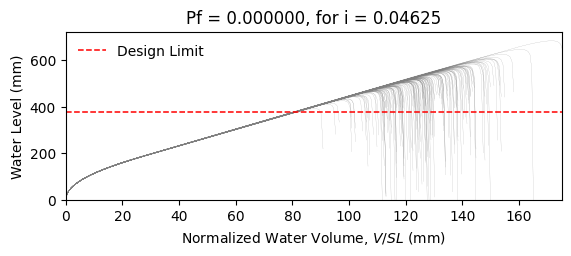

Values plotted in this chart, from the file beside it:
W14X22, L = 360.0 in, slope = 0.020833333333333332 in/in, dead load = 6.944444444444444e-05 kip/in…
zwlim AISC Appendix 2, zwlim DAMP, zwlim Proposed for ASCE 7, zwlim Neglect Ponding, dhnom Denver, dhnom New York, dhnom New Orleans, dh Denver, dh New York, dh New Orleans, dmax
15.16, 15.45, 13.32, 15.16, 1.507, 1.507, 1.507, 0.9988, 0.9988, 0.9988, 22.05, Safe, 
15.16, 15.45, 13.32, 15.16, 1.507, 1.507, 1.507, 0.9988, 0.9988, 0.9988, 19.26, Safe, 
15.16, 15.45, 13.32, 15.16, 1.507, 1.507, 1.507, 0.9988, 0.9988, 0.9988, 18.53, Safe, 
15.16, 15.45, 13.32, 15.16, 1.507, 1.507, 1.507, 0.9988, 0.9988, 0.9988, 21.77, Safe, 
15.16, 15.45, 13.32, 15.16, 1.507, 1.507, 1.507, 0.9988, 0.9988, 0.9988, 18.28, Safe, 
15.16, 15.45, 13.32, 15.16, 1.507, 1.507, 1.507, 0.9988, 0.9988, 0.9988, 26.93, Safe, 
15.16, 15.45, 13.32, 15.16, 1.507, 1.507, 1.507, 0.9988, 0.9988, 0.9988, 20.34, Safe, 
15.16, 15.45, 13.32, 15.16, 1.507, 1.507, 1.507, 0.9988, 0.9988, 0.9988, 18.45, Safe, 
15.16, 15.45, 13.32, 15.16, 1.507, 1.507, 1.507, 0.9988, 0.9988, 0.9988, 21.27, Safe, 
15.16, 15.45, 13.32, 15.16, 1.507, 1.507, 1.507, 0.9988, 0.9988, 0.9988, 19.99, Safe, 
15.16, 15.45, 13.32, 15.16, 1.507, 1.507, 1.507, 0.9988, 0.9988, 0.9988, 17.63, Safe, 
15.16, 15.45, 13.32, 15.16, 1.507, 1.507, 1.507, 0.9988, 0.9988, 0.9988, 17.02, Safe, 
15.16, 15.45, 13.32, 15.16, 1.507, 1.507, 1.507, 0.9988, 0.9988, 0.9988, 21.46, Safe, 
15.16, 15.45, 13.32, 15.16, 1.507, 1.507, 1.507, 0.9988, 0.9988, 0.9988, 18.86, Safe, 
15.16, 15.45, 13.32, 15.16, 1.507, 1.507, 1.507, 0.9988, 0.9988, 0.9988, 21.86, Safe, 
15.16, 15.45, 13.32, 15.16, 1.507, 1.507, 1.507, 0.9988, 0.9988, 0.9988, 19.86, Safe, 
15.16, 15.45, 13.32, 15.16, 1.507, 1.507, 1.507, 0.9988, 0.9988, 0.9988, 20.52, Safe, 
15.16, 15.45, 13.32, 15.16, 1.507, 1.507, 1.507, 0.9988, 0.9988, 0.9988, 22.45, Safe, 
15.16, 15.45, 13.32, 15.16, 1.507, 1.507, 1.507, 0.9988, 0.9988, 0.9988, 18.39, Safe, 
15.16, 15.45, 13.32, 15.16, 1.507, 1.507, 1.507, 0.9988, 0.9988, 0.9988, 19.33, Safe, 
15.16, 15.45, 13.32, 15.16, 1.507, 1.507, 1.507, 0.9988, 0.9988, 0.9988, 18.3, Safe, 
15.16, 15.45, 13.32, 15.16, 1.507, 1.507, 1.507, 0.9988, 0.9988, 0.9988, 21.69, Safe, 
15.16, 15.45, 13.32, 15.16, 1.507, 1.507, 1.507, 0.9988, 0.9988, 0.9988, 22.57, Safe, 
15.16, 15.45, 13.32, 15.16, 1.507, 1.507, 1.507, 0.9988, 0.9988, 0.9988, 20.09, Safe, 
15.16, 15.45, 13.32, 15.16, 1.507, 1.507, 1.507, 0.9988, 0.9988, 0.9988, 19.21, Safe, 
15.16, 15.45, 13.32, 15.16, 1.507, 1.507, 1.507, 0.9988, 0.9988, 0.9988, 16.95, Safe, 
15.16, 15.45, 13.32, 15.16, 1.507, 1.507, 1.507, 0.9988, 0.9988, 0.9988, 21.16, Safe, 
15.16, 15.45, 13.32, 15.16, 1.507, 1.507, 1.507, 0.9988, 0.9988, 0.9988, 20.85, Safe, 
15.16, 15.45, 13.32, 15.16, 1.507, 1.507, 1.507, 0.9988, 0.9988, 0.9988, 18.47, Safe, 
15.16, 15.45, 13.32, 15.16, 1.507, 1.507, 1.507, 0.9988, 0.9988, 0.9988, 23.29, Safe, 
15.16, 15.45, 13.32, 15.16, 1.507, 1.507, 1.507, 0.9988, 0.9988, 0.9988, 20.47, Safe, 
15.16, 15.45, 13.32, 15.16, 1.507, 1.507, 1.507, 0.9988, 0.9988, 0.9988, 21.2, Safe, 
15.16, 15.45, 13.32, 15.16, 1.507, 1.507, 1.507, 0.9988, 0.9988, 0.9988, 19.03, Safe, 
15.16, 15.45, 13.32, 15.16, 1.507, 1.507, 1.507, 0.9988, 0.9988, 0.9988, 22.61, Safe, 
15.16, 15.45, 13.32, 15.16, 1.507, 1.507, 1.507, 0.9988, 0.9988, 0.9988, 21.51, Safe, 
15.16, 15.45, 13.32, 15.16, 1.507, 1.507, 1.507, 0.9988, 0.9988, 0.9988, 18.4, Safe, 
15.16, 15.45, 13.32, 15.16, 1.507, 1.507, 1.507, 0.9988, 0.9988, 0.9988, 20.82, Safe, 
15.16, 15.45, 13.32, 15.16, 1.507, 1.507, 1.507, 0.9988, 0.9988, 0.9988, 21.17, Safe, 
15.16, 15.45, 13.32, 15.16, 1.507, 1.507, 1.507, 0.9988, 0.9988, 0.9988, 22.06, Safe, 
15.16, 15.45, 13.32, 15.16, 1.507, 1.507, 1.507, 0.9988, 0.9988, 0.9988, 17.83, Safe, 
15.16, 15.45, 13.32, 15.16, 1.507, 1.507, 1.507, 0.9988, 0.9988, 0.9988, 22.53, Safe, 
15.16, 15.45, 13.32, 15.16, 1.507, 1.507, 1.507, 0.9988, 0.9988, 0.9988, 19.04, Safe, 
15.16, 15.45, 13.32, 15.16, 1.507, 1.507, 1.507, 0.9988, 0.9988, 0.9988, 19.99, Safe, 
15.16, 15.45, 13.32, 15.16, 1.507, 1.507, 1.507, 0.9988, 0.9988, 0.9988, 19.51, Safe, 
15.16, 15.45, 13.32, 15.16, 1.507, 1.507, 1.507, 0.9988, 0.9988, 0.9988, 22.27, Safe, 
15.16, 15.45, 13.32, 15.16, 1.507, 1.507, 1.507, 0.9988, 0.9988, 0.9988, 17.42, Safe, 
15.16, 15.45, 13.32, 15.16, 1.507, 1.507, 1.507, 0.9988, 0.9988, 0.9988, 20.33, Safe, 
15.16, 15.45, 13.32, 15.16, 1.507, 1.507, 1.507, 0.9988, 0.9988, 0.9988, 19.03, Safe, 
15.16, 15.45, 13.32, 15.16, 1.507, 1.507, 1.507, 0.9988, 0.9988, 0.9988, 20.39, Safe, 
15.16, 15.45, 13.32, 15.16, 1.507, 1.507, 1.507, 0.9988, 0.9988, 0.9988, 18.59, Safe, 
15.16, 15.45, 13.32, 15.16, 1.507, 1.507, 1.507, 0.9988, 0.9988, 0.9988, 21.72, Safe, 
15.16, 15.45, 13.32, 15.16, 1.507, 1.507, 1.507, 0.9988, 0.9988, 0.9988, 16.34, Safe, 
15.16, 15.45, 13.32, 15.16, 1.507, 1.507, 1.507, 0.9988, 0.9988, 0.9988, 20.45, Safe, 
15.16, 15.45, 13.32, 15.16, 1.507, 1.507, 1.507, 0.9988, 0.9988, 0.9988, 19.01, Safe, 
15.16, 15.45, 13.32, 15.16, 1.507, 1.507, 1.507, 0.9988, 0.9988, 0.9988, 23.17, Safe, 
15.16, 15.45, 13.32, 15.16, 1.507, 1.507, 1.507, 0.9988, 0.9988, 0.9988, 18.91, Safe, 
15.16, 15.45, 13.32, 15.16, 1.507, 1.507, 1.507, 0.9988, 0.9988, 0.9988, 20, Safe, 
15.16, 15.45, 13.32, 15.16, 1.507, 1.507, 1.507, 0.9988, 0.9988, 0.9988, 18.88, Safe, 
15.16, 15.45, 13.32, 15.16, 1.507, 1.507, 1.507, 0.9988, 0.9988, 0.9988, 17.1, Safe, 
... 142 more rows
